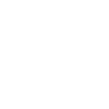
t = 0.00 s
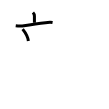
t = 3.00 s
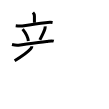
t = 6.00 s
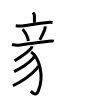
t = 9.00 s
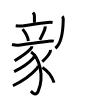
t = 12.00 s
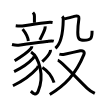
t = 15.00 s

The animated SVG that drew these frames (rendered in a browser with its animation timeline set to each time). Animation: 15 SMIL elements (animate=15); one cycle of 15.00 s.

<svg width="109px" height="109px" viewBox="0 0 px 109px" xmlns="http://www.w3.org/2000/svg" xmlns:xlink="http://www.w3.org/1999/xlink" xml:space="preserve" version="1.1"  baseProfile="full">
<path d="M32.94,12.5c0.59,0.6,1.48,1.94,1.48,3.47c0,2.03,0,3.78,0,6.81" style="fill:none;stroke:black;stroke-width:3;opacity:0">
  <animate attributeType="CSS" attributeName="opacity" from="0" to="1" begin="0s" dur="1s" repeatCount="0" fill="freeze" />
</path>
<path d="M15.73,25.75c2.34,0.31,4.2,0.51,6.53,0.15c7.36-1.15,16.67-2.51,23.25-3.25c2.32-0.26,4.74-0.51,7.06-0.11" style="fill:none;stroke:black;stroke-width:3;opacity:0">
  <animate attributeType="CSS" attributeName="opacity" from="0" to="1" begin="1s" dur="1s" repeatCount="0" fill="freeze" />
</path>
<path d="M22.62,29.12c3.33,4.15,5.44,9.14,5.74,11.87" style="fill:none;stroke:black;stroke-width:3;opacity:0">
  <animate attributeType="CSS" attributeName="opacity" from="0" to="1" begin="2s" dur="1s" repeatCount="0" fill="freeze" />
</path>
<path d="M45.17,26.47c0.11,1.07-0.12,1.98-0.47,2.97c-1.06,3.03-3.2,7.18-4.83,10.43" style="fill:none;stroke:black;stroke-width:3;opacity:0">
  <animate attributeType="CSS" attributeName="opacity" from="0" to="1" begin="3s" dur="1s" repeatCount="0" fill="freeze" />
</path>
<path d="M12,44.5c2.21,0.57,4.2,1,6.5,0.68c9.5-1.31,18.63-2.81,28.16-3.78c2.27-0.23,4.72-0.91,7.1-0.24" style="fill:none;stroke:black;stroke-width:3;opacity:0">
  <animate attributeType="CSS" attributeName="opacity" from="0" to="1" begin="4s" dur="1s" repeatCount="0" fill="freeze" />
</path>
<path d="M31.86,46.18c0,1.07-0.69,2.14-1.13,2.64c-2.89,3.31-8.5,7.39-16.09,11.9" style="fill:none;stroke:black;stroke-width:3;opacity:0">
  <animate attributeType="CSS" attributeName="opacity" from="0" to="1" begin="5s" dur="1s" repeatCount="0" fill="freeze" />
</path>
<path d="M31.07,51.95c8.18,5.55,13.55,23.93,7.15,39.15c-2.56,6.08-6.5,0.73-7.35,0.04" style="fill:none;stroke:black;stroke-width:3;opacity:0">
  <animate attributeType="CSS" attributeName="opacity" from="0" to="1" begin="6s" dur="1s" repeatCount="0" fill="freeze" />
</path>
<path d="M33.85,56.14c0.14,0.93-0.3,1.79-0.92,2.48c-3.55,3.88-9.43,8.51-18.83,13.1" style="fill:none;stroke:black;stroke-width:3;opacity:0">
  <animate attributeType="CSS" attributeName="opacity" from="0" to="1" begin="7s" dur="1s" repeatCount="0" fill="freeze" />
</path>
<path d="M38,65.56c0.14,0.97-0.23,1.92-0.91,2.7c-3.97,4.49-11.84,11.62-24.16,17.5" style="fill:none;stroke:black;stroke-width:3;opacity:0">
  <animate attributeType="CSS" attributeName="opacity" from="0" to="1" begin="8s" dur="1s" repeatCount="0" fill="freeze" />
</path>
<path d="M50.47,49.87c0.07,0.73-0.05,1.43-0.37,2.09c-0.99,2.42-3.34,5.59-7.83,9.58" style="fill:none;stroke:black;stroke-width:3;opacity:0">
  <animate attributeType="CSS" attributeName="opacity" from="0" to="1" begin="9s" dur="1s" repeatCount="0" fill="freeze" />
</path>
<path d="M42.34,67.44c5.41,3.31,9.91,9.81,11.73,15.17" style="fill:none;stroke:black;stroke-width:3;opacity:0">
  <animate attributeType="CSS" attributeName="opacity" from="0" to="1" begin="10s" dur="1s" repeatCount="0" fill="freeze" />
</path>
<path d="M62.25,16.38c0.87,0.87,1.02,2.08,1.01,3.15c-0.19,11.08-1.96,24.09-7.88,28.74" style="fill:none;stroke:black;stroke-width:3;opacity:0">
  <animate attributeType="CSS" attributeName="opacity" from="0" to="1" begin="11s" dur="1s" repeatCount="0" fill="freeze" />
</path>
<path d="M64.12,18.81c3.63-0.68,8.75-2.06,11.32-2.66c2.25-0.52,3.8,0.1,3.46,2.5c-0.56,3.91-1.13,9.53-1.13,13.54c0,6.68,1.36,8.05,6.28,8.05c7.08,0,8.03-1.74,8.03-9.51" style="fill:none;stroke:black;stroke-width:3;opacity:0">
  <animate attributeType="CSS" attributeName="opacity" from="0" to="1" begin="12s" dur="1s" repeatCount="0" fill="freeze" />
</path>
<path d="M59.4,54.08c1.27,0.37,2.68,0.66,5.21,0.12c2.16-0.47,11.82-2.62,15.67-3.44c2.39-0.51,4.85,0.79,3.57,3.93c-8.03,19.56-18.87,30.65-34.08,39.74" style="fill:none;stroke:black;stroke-width:3;opacity:0">
  <animate attributeType="CSS" attributeName="opacity" from="0" to="1" begin="13s" dur="1s" repeatCount="0" fill="freeze" />
</path>
<path d="M57.75,60.24c3.17,0.71,17.5,16.51,29.27,27.87c2.25,2.17,4.96,3.95,7.77,5.34" style="fill:none;stroke:black;stroke-width:3;opacity:0">
  <animate attributeType="CSS" attributeName="opacity" from="0" to="1" begin="14s" dur="1s" repeatCount="0" fill="freeze" />
</path>
</svg>
